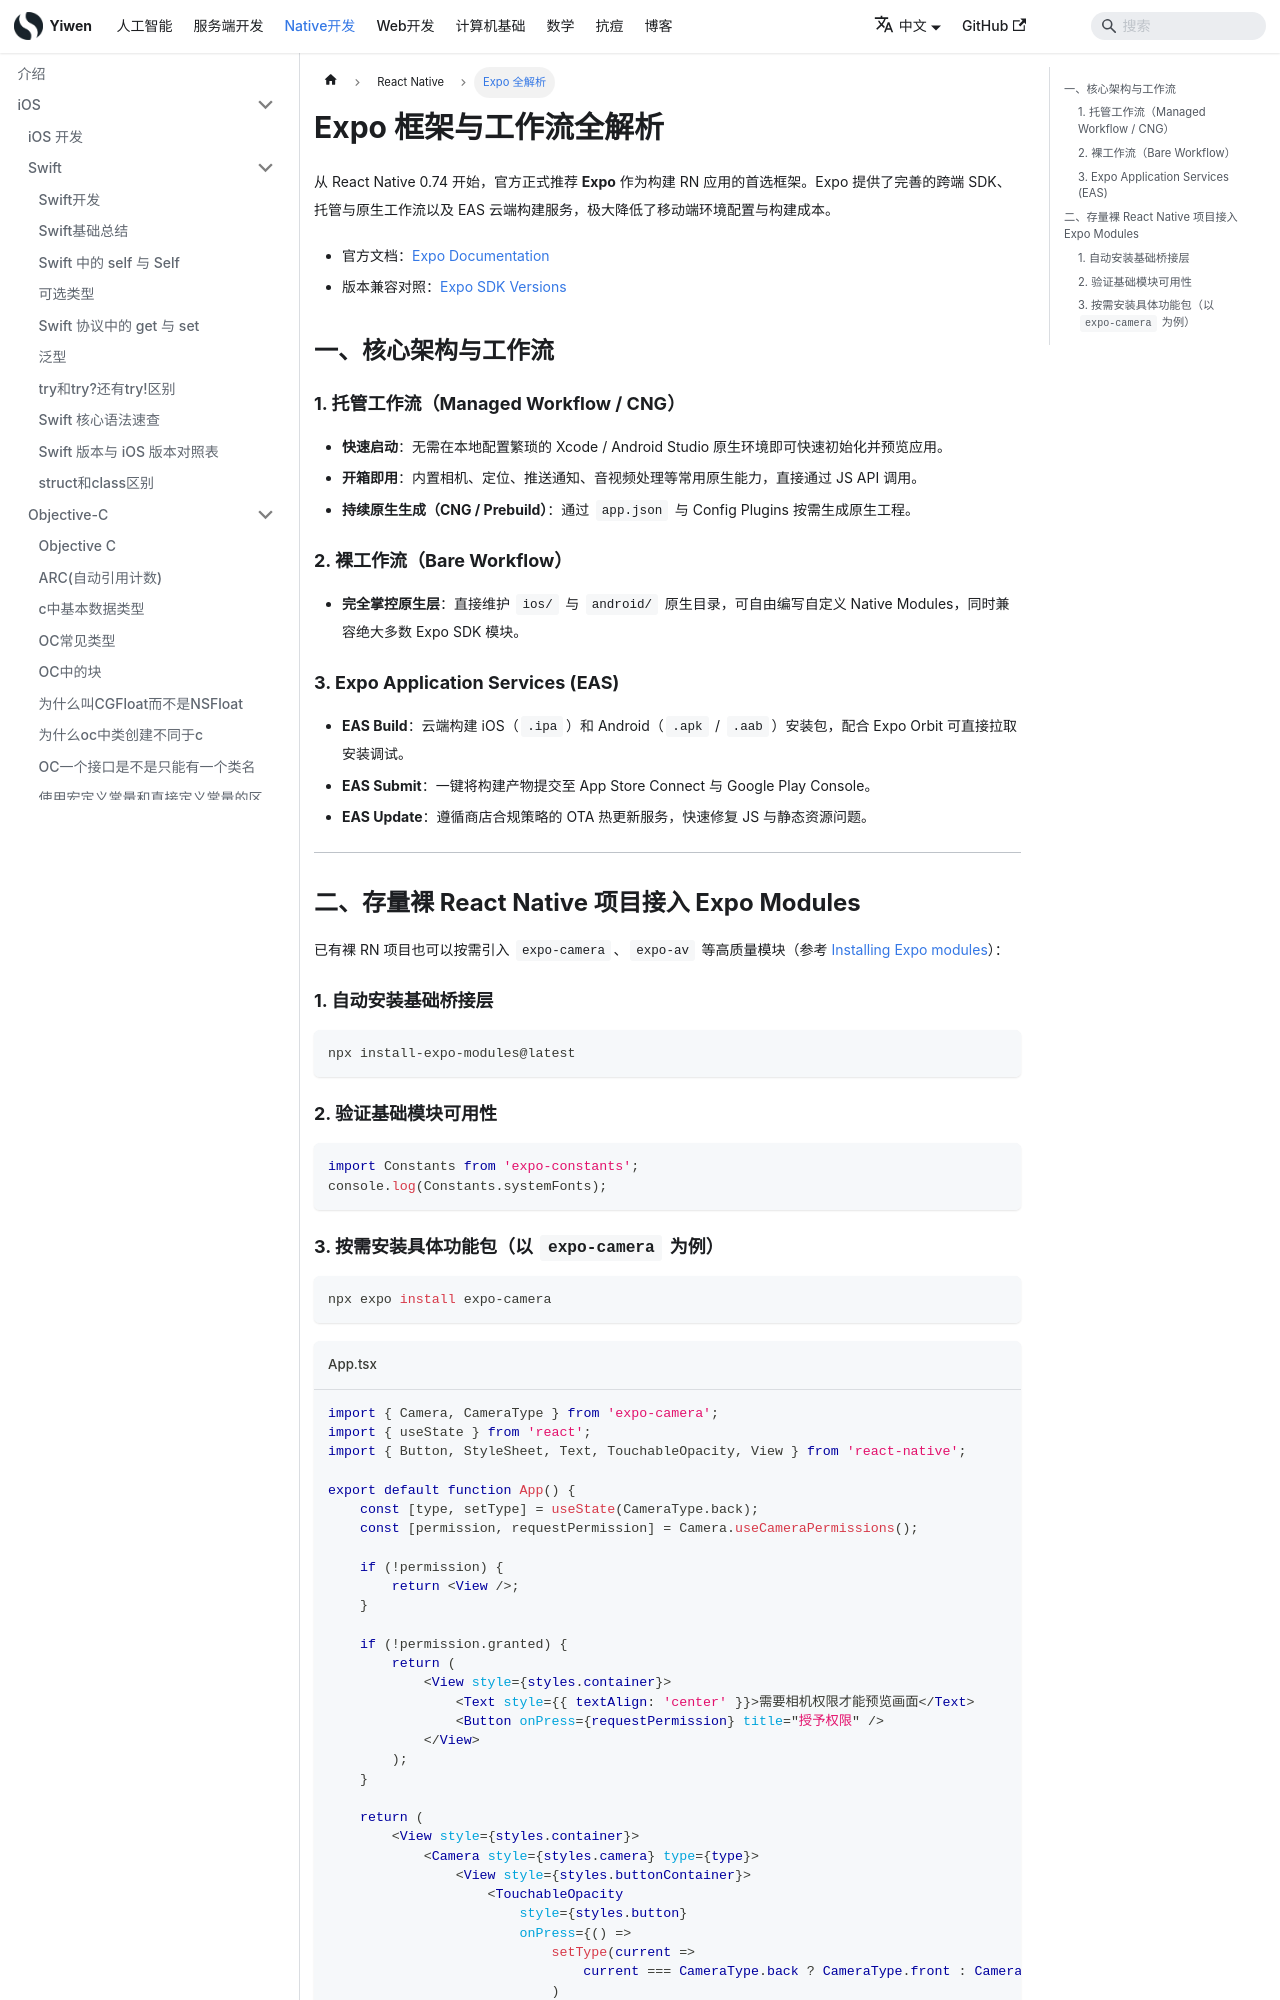

repository: Hao-yiwen/yiwen-blog-website · page: docs/native/ReactNative/expo/index.html · generator: docusaurus

---
title: Expo 框架与工作流全解析
sidebar_label: Expo 全解析
date: 2024-08-31
last_update:
  date: 2024-08-31
---

# Expo 框架与工作流全解析

从 React Native 0.74 开始，官方正式推荐 **Expo** 作为构建 RN 应用的首选框架。Expo 提供了完善的跨端 SDK、托管与原生工作流以及 EAS 云端构建服务，极大降低了移动端环境配置与构建成本。

- 官方文档：[Expo Documentation](https://docs.expo.dev/)
- 版本兼容对照：[Expo SDK Versions](https://docs.expo.dev/versions/latest/)

## 一、核心架构与工作流

### 1. 托管工作流（Managed Workflow / CNG）

- **快速启动**：无需在本地配置繁琐的 Xcode / Android Studio 原生环境即可快速初始化并预览应用。
- **开箱即用**：内置相机、定位、推送通知、音视频处理等常用原生能力，直接通过 JS API 调用。
- **持续原生生成（CNG / Prebuild）**：通过 `app.json` 与 Config Plugins 按需生成原生工程。

### 2. 裸工作流（Bare Workflow）

- **完全掌控原生层**：直接维护 `ios/` 与 `android/` 原生目录，可自由编写自定义 Native Modules，同时兼容绝大多数 Expo SDK 模块。

### 3. Expo Application Services (EAS)

- **EAS Build**：云端构建 iOS（`.ipa`）和 Android（`.apk` / `.aab`）安装包，配合 Expo Orbit 可直接拉取安装调试。
- **EAS Submit**：一键将构建产物提交至 App Store Connect 与 Google Play Console。
- **EAS Update**：遵循商店合规策略的 OTA 热更新服务，快速修复 JS 与静态资源问题。

---

## 二、存量裸 React Native 项目接入 Expo Modules

已有裸 RN 项目也可以按需引入 `expo-camera`、`expo-av` 等高质量模块（参考 [Installing Expo modules](https://docs.expo.dev/bare/installing-expo-modules/)）：

### 1. 自动安装基础桥接层

```bash
npx install-expo-modules@latest
```

### 2. 验证基础模块可用性

```js
import Constants from 'expo-constants';
console.log(Constants.systemFonts);
```
